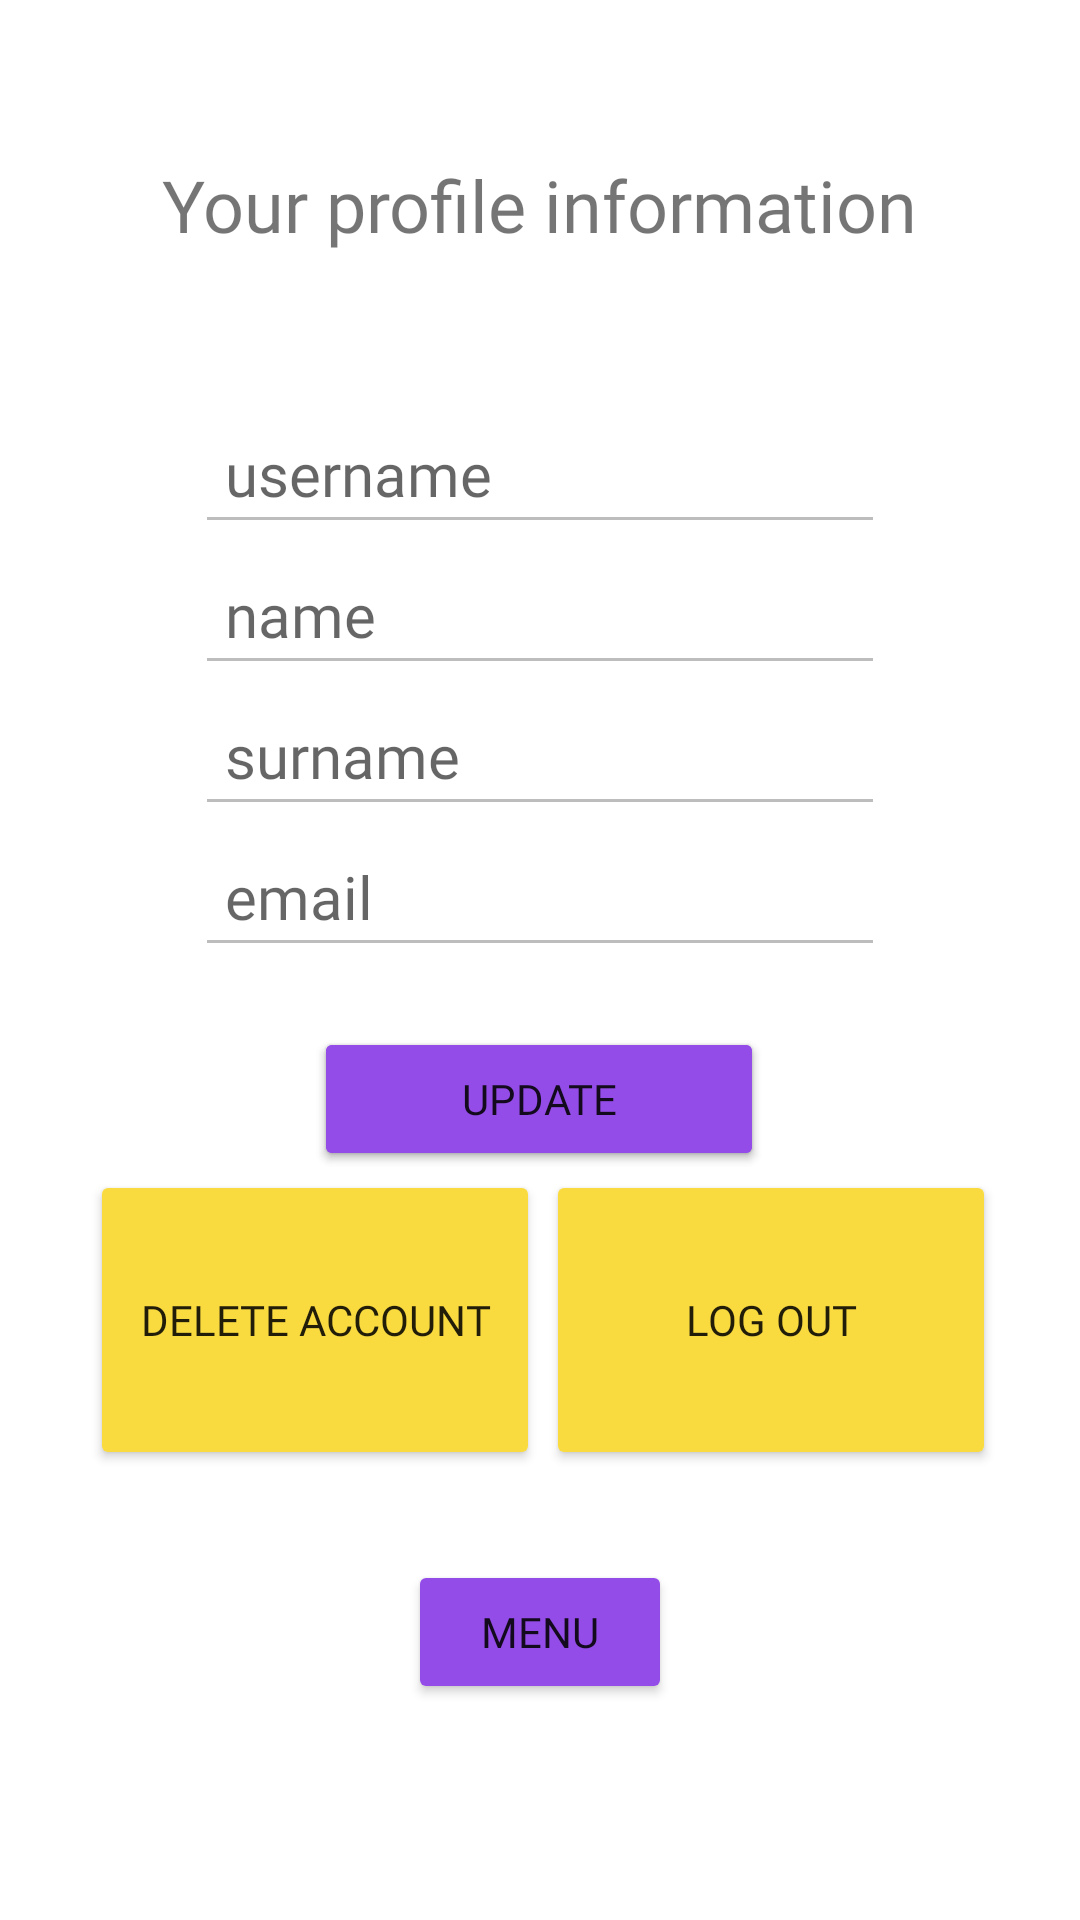

This screen was rendered from an Android layout file. Write that file and the resources it references.
<!-- AndroidManifest.xml: application theme Theme.CognitiveAssesmentTest -->
<!-- res/layout/activity_profile.xml -->
<?xml version="1.0" encoding="utf-8"?>
<androidx.constraintlayout.widget.ConstraintLayout xmlns:android="http://schemas.android.com/apk/res/android"
    xmlns:app="http://schemas.android.com/apk/res-auto"
    xmlns:tools="http://schemas.android.com/tools"
    android:id="@+id/main"
    android:layout_width="match_parent"
    android:layout_height="match_parent"
    tools:context=".ui.user.ProfileActivity">

    <TextView
        android:id="@+id/textView17"
        android:layout_width="wrap_content"
        android:layout_height="wrap_content"
        android:layout_marginTop="52dp"
        android:fontFamily="@font/alfa_slab_one"
        android:text="Your profile information"
        android:textSize="24sp"
        app:layout_constraintEnd_toEndOf="parent"
        app:layout_constraintHorizontal_bias="0.5"
        app:layout_constraintStart_toStartOf="parent"
        app:layout_constraintTop_toTopOf="parent" />

    <EditText
        android:id="@+id/usernameView"
        android:layout_width="230dp"
        android:layout_height="wrap_content"
        android:layout_marginTop="50dp"
        android:enabled="false"
        android:fontFamily="@font/baloo_tammudu"
        android:hint="username"
        android:padding="10sp"
        android:textSize="20sp"
        app:layout_constraintEnd_toEndOf="parent"
        app:layout_constraintHorizontal_bias="0.5"
        app:layout_constraintStart_toStartOf="parent"
        app:layout_constraintTop_toBottomOf="@+id/textView17" />

    <EditText
        android:id="@+id/nameView"
        android:layout_width="230dp"
        android:layout_height="wrap_content"
        android:enabled="false"
        android:fontFamily="@font/baloo_tammudu"
        android:hint="name"
        android:padding="10sp"
        android:textSize="20sp"
        app:layout_constraintEnd_toEndOf="parent"
        app:layout_constraintHorizontal_bias="0.5"
        app:layout_constraintStart_toStartOf="parent"
        app:layout_constraintTop_toBottomOf="@+id/usernameView" />

    <EditText
        android:id="@+id/surnameView"
        android:layout_width="230dp"
        android:layout_height="wrap_content"
        android:enabled="false"
        android:fontFamily="@font/baloo_tammudu"
        android:hint="surname"
        android:padding="10sp"
        android:textSize="20sp"
        app:layout_constraintEnd_toEndOf="parent"
        app:layout_constraintHorizontal_bias="0.5"
        app:layout_constraintStart_toStartOf="parent"
        app:layout_constraintTop_toBottomOf="@+id/nameView" />

    <EditText
        android:id="@+id/emailView"
        android:layout_width="230dp"
        android:layout_height="wrap_content"
        android:enabled="false"
        android:fontFamily="@font/baloo_tammudu"
        android:hint="email"
        android:padding="10sp"
        android:textSize="20sp"
        app:layout_constraintEnd_toEndOf="parent"
        app:layout_constraintHorizontal_bias="0.5"
        app:layout_constraintStart_toStartOf="parent"
        app:layout_constraintTop_toBottomOf="@+id/surnameView" />

    <Button
        android:id="@+id/delete"
        android:layout_width="150dp"
        android:layout_height="100dp"
        android:layout_marginStart="30dp"
        android:layout_marginBottom="150dp"
        android:backgroundTint="@color/button_default"
        android:fontFamily="@font/alfa_slab_one"
        android:text="Delete account"
        app:cornerRadius="50dp"
        app:layout_constraintBottom_toBottomOf="parent"
        app:layout_constraintStart_toStartOf="parent" />

    <Button
        android:id="@+id/logout"
        android:layout_width="150dp"
        android:layout_height="100dp"
        android:layout_marginEnd="28dp"
        android:layout_marginBottom="150dp"
        android:backgroundTint="@color/button_default"
        android:fontFamily="@font/alfa_slab_one"
        android:text="Log out"
        app:cornerRadius="50dp"
        app:layout_constraintBottom_toBottomOf="parent"
        app:layout_constraintEnd_toEndOf="parent" />

    <Button
        android:id="@+id/menu"
        android:layout_width="wrap_content"
        android:layout_height="wrap_content"
        android:layout_marginTop="30dp"
        android:backgroundTint="@color/button_selected"
        android:fontFamily="@font/bowlby_one_sc"
        android:text="Menu"
        app:cornerRadius="50dp"
        app:layout_constraintEnd_toEndOf="parent"
        app:layout_constraintHorizontal_bias="0.5"
        app:layout_constraintStart_toStartOf="parent"
        app:layout_constraintTop_toBottomOf="@+id/logout" />

    <Button
        android:id="@+id/edit"
        android:layout_width="150dp"
        android:layout_height="wrap_content"
        android:layout_marginTop="20dp"
        android:backgroundTint="@color/button_selected"
        android:fontFamily="@font/bowlby_one_sc"
        android:text="Edit"
        app:cornerRadius="50dp"
        app:layout_constraintEnd_toEndOf="parent"
        app:layout_constraintHorizontal_bias="0.498"
        app:layout_constraintStart_toStartOf="parent"
        app:layout_constraintTop_toBottomOf="@+id/emailView" />

    <Button
        android:id="@+id/update"
        android:layout_width="150dp"
        android:layout_height="wrap_content"
        android:layout_marginTop="20dp"
        android:backgroundTint="@color/button_selected"
        android:fontFamily="@font/bowlby_one_sc"
        android:text="Update"
        app:cornerRadius="50dp"
        app:layout_constraintEnd_toEndOf="parent"
        app:layout_constraintHorizontal_bias="0.498"
        app:layout_constraintStart_toStartOf="parent"
        app:layout_constraintTop_toBottomOf="@+id/emailView"
        />

</androidx.constraintlayout.widget.ConstraintLayout>
<!-- resources referenced by this layout -->
<resources>
  <color name="button_default">#f9db40</color>
  <color name="button_selected">#944CE8</color>
  <style name="Theme.CognitiveAssesmentTest" parent="Theme.MaterialComponents.DayNight.NoActionBar">
          
          <item name="colorPrimary">@color/purple_500</item>
          <item name="colorPrimaryVariant">@color/purple_700</item>
          <item name="colorOnPrimary">@color/white</item>
          
          <item name="colorSecondary">@color/teal_200</item>
          <item name="colorSecondaryVariant">@color/teal_700</item>
          <item name="colorOnSecondary">@color/black</item>
          
          <item name="android:statusBarColor">?attr/colorPrimaryVariant</item>
          
      </style>
  <color name="purple_500">#FF6200EE</color>
  <color name="purple_700">#FF3700B3</color>
  <color name="white">#FFFFFFFF</color>
  <color name="teal_200">#FF03DAC5</color>
  <color name="teal_700">#FF018786</color>
  <color name="black">#FF000000</color>
</resources>
